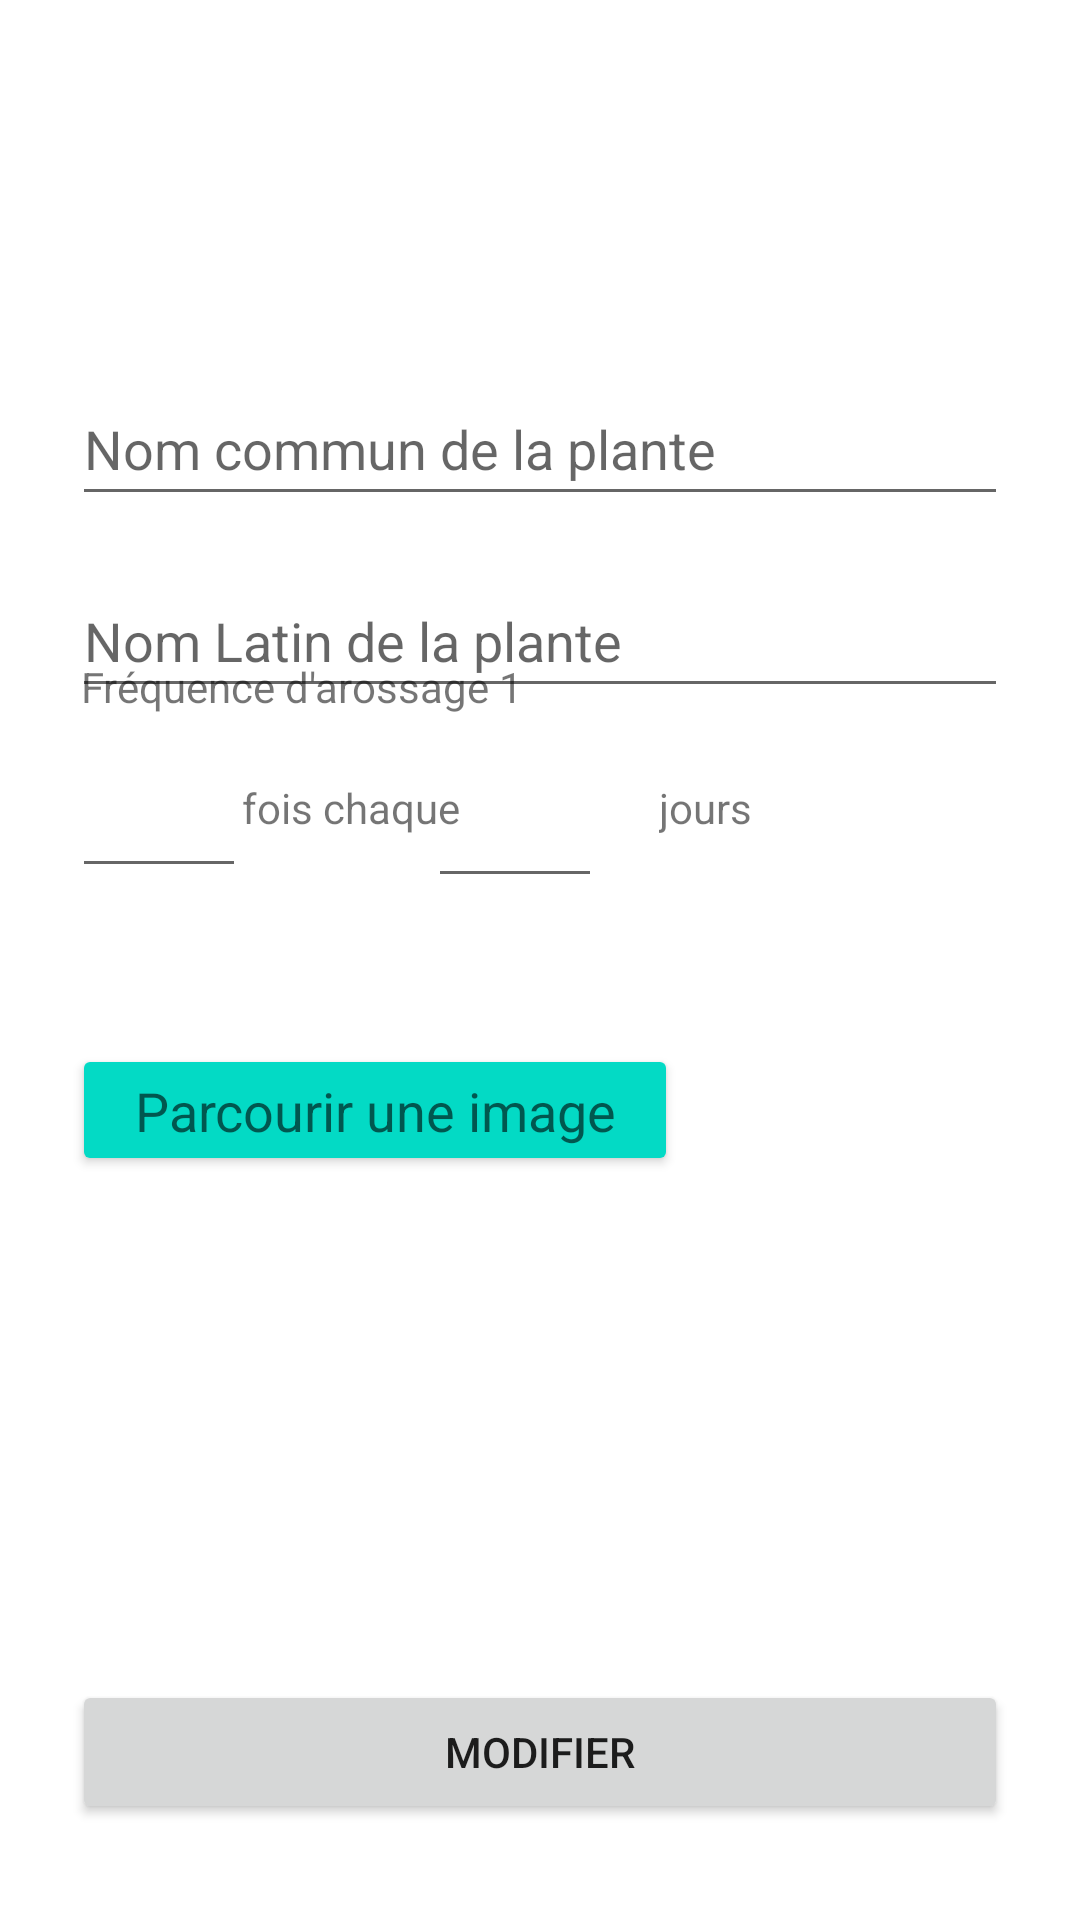

Here is an Android app screen rendered from its layout file. Give the layout XML and the strings, colors and styles it references.
<!-- AndroidManifest.xml: application theme Theme.ProjetMobile -->
<!-- res/layout/fragment_update.xml -->
<?xml version="1.0" encoding="utf-8"?>
<androidx.constraintlayout.widget.ConstraintLayout xmlns:android="http://schemas.android.com/apk/res/android"
    xmlns:tools="http://schemas.android.com/tools"
    android:layout_width="match_parent"
    android:layout_height="match_parent"
    xmlns:app="http://schemas.android.com/apk/res-auto"
    tools:context=".fragments.update.UpdateFragment"
    android:padding="24dp">

    <EditText
        android:id="@+id/updateNomC_et"
        android:layout_width="match_parent"
        android:layout_height="wrap_content"
        android:layout_marginTop="100dp"
        android:ems="10"
        android:hint="Nom commun de la plante"
        android:inputType="textPersonName"
        android:minHeight="48dp"
        app:layout_constraintEnd_toEndOf="parent"
        app:layout_constraintHorizontal_bias="0.5"
        app:layout_constraintStart_toStartOf="parent"
        app:layout_constraintTop_toTopOf="parent" />

    <EditText
        android:id="@+id/updateNomL_et"
        android:layout_width="match_parent"
        android:layout_height="wrap_content"
        android:layout_marginTop="16dp"
        android:ems="10"
        android:hint="Nom Latin de la plante"
        android:inputType="textPersonName"
        android:minHeight="48dp"
        app:layout_constraintEnd_toEndOf="parent"
        app:layout_constraintHorizontal_bias="0.5"
        app:layout_constraintStart_toStartOf="parent"
        app:layout_constraintTop_toBottomOf="@+id/updateNomC_et" />


    <Button
        android:id="@+id/update_btn"
        android:layout_width="match_parent"
        android:layout_height="wrap_content"
        android:layout_marginTop="324dp"
        android:text="Modifier"
        app:layout_constraintEnd_toEndOf="parent"
        app:layout_constraintStart_toStartOf="parent"
        app:layout_constraintTop_toBottomOf="@+id/updateNomL_et" />

    <TextView
        android:id="@+id/textView"
        android:layout_width="wrap_content"
        android:layout_height="wrap_content"
        android:text="Fréquence d'arossage 1"
        app:layout_constraintBottom_toBottomOf="parent"
        app:layout_constraintEnd_toEndOf="parent"
        app:layout_constraintHorizontal_bias="0.019"
        app:layout_constraintStart_toStartOf="parent"
        app:layout_constraintTop_toTopOf="parent"
        app:layout_constraintVertical_bias="0.341" />

    <androidx.constraintlayout.widget.Guideline
        android:id="@+id/guideline2"
        android:layout_width="wrap_content"
        android:layout_height="wrap_content"
        android:orientation="horizontal"
        app:layout_constraintBottom_toBottomOf="parent"
        app:layout_constraintEnd_toEndOf="parent"
        app:layout_constraintGuide_end="474dp"
        app:layout_constraintHorizontal_bias="0.5"
        app:layout_constraintStart_toStartOf="parent"
        app:layout_constraintTop_toTopOf="parent" />

    <androidx.constraintlayout.widget.Guideline
        android:id="@+id/guideline3"
        android:layout_width="wrap_content"
        android:layout_height="wrap_content"
        android:orientation="horizontal"
        app:layout_constraintGuide_begin="360dp" />

    <TextView
        android:id="@+id/textView2"
        android:layout_width="wrap_content"
        android:layout_height="wrap_content"
        android:text="fois chaque"
        app:layout_constraintBottom_toBottomOf="parent"
        app:layout_constraintEnd_toEndOf="parent"
        app:layout_constraintHorizontal_bias="0.237"
        app:layout_constraintStart_toStartOf="parent"
        app:layout_constraintTop_toTopOf="parent"
        app:layout_constraintVertical_bias="0.411" />

    <TextView
        android:id="@+id/textView3"
        android:layout_width="wrap_content"
        android:layout_height="wrap_content"
        android:text="jours"
        app:layout_constraintBottom_toBottomOf="parent"
        app:layout_constraintEnd_toEndOf="parent"
        app:layout_constraintHorizontal_bias="0.696"
        app:layout_constraintStart_toStartOf="parent"
        app:layout_constraintTop_toTopOf="parent"
        app:layout_constraintVertical_bias="0.411" />

    <EditText
        android:id="@+id/updatefrequenc1"
        android:layout_width="58dp"
        android:layout_height="48dp"
        android:ems="10"
        android:inputType="number"
        app:layout_constraintBottom_toBottomOf="parent"
        app:layout_constraintEnd_toEndOf="parent"
        app:layout_constraintHorizontal_bias="0.0"
        app:layout_constraintStart_toStartOf="parent"
        app:layout_constraintTop_toTopOf="parent"
        android:contentDescription="frequence"
        app:layout_constraintVertical_bias="0.412" />

    <EditText
        android:id="@+id/updatefrequence2"
        android:layout_width="58dp"
        android:layout_height="48dp"
        android:ems="10"
        android:inputType="number"
        android:contentDescription="jours"
        app:layout_constraintBottom_toBottomOf="parent"
        app:layout_constraintEnd_toEndOf="parent"
        app:layout_constraintHorizontal_bias="0.467"
        app:layout_constraintStart_toStartOf="parent"
        app:layout_constraintTop_toTopOf="parent"
        app:layout_constraintVertical_bias="0.418" />
    <Button
        android:id="@+id/choixImage"
        android:layout_width="202dp"
        android:layout_height="44dp"
        android:layout_marginTop="112dp"
        android:backgroundTint="@color/teal_200"
        android:text="Parcourir une image"
        android:textAppearance="@style/TextAppearance.AppCompat.Medium"
        app:layout_constraintEnd_toEndOf="parent"
        app:layout_constraintHorizontal_bias="0.0"
        app:layout_constraintStart_toStartOf="parent"
        app:layout_constraintTop_toBottomOf="@+id/updateNomL_et" />

    <ImageView
        android:id="@+id/imageView2"
        android:layout_width="176dp"
        android:layout_height="143dp"
        app:layout_constraintBottom_toTopOf="@+id/update_btn"
        app:layout_constraintEnd_toEndOf="parent"
        app:layout_constraintHorizontal_bias="0.004"
        app:layout_constraintStart_toStartOf="parent"
        app:layout_constraintTop_toBottomOf="@+id/choixImage"
        app:layout_constraintVertical_bias="0.32"
        tools:src="@tools:sample/avatars" />

</androidx.constraintlayout.widget.ConstraintLayout>
<!-- resources referenced by this layout -->
<resources>
  <style name="Theme.ProjetMobile" parent="Theme.MaterialComponents.DayNight.DarkActionBar">
          
          <item name="colorPrimary">@color/purple_500</item>
          <item name="colorPrimaryVariant">@color/purple_700</item>
          <item name="colorOnPrimary">@color/white</item>
          
          <item name="colorSecondary">@color/teal_200</item>
          <item name="colorSecondaryVariant">@color/teal_700</item>
          <item name="colorOnSecondary">@color/black</item>
          
          <item name="android:statusBarColor" tools:targetApi="l">?attr/colorPrimaryVariant</item>
          
          <item name="actionBarSize">36dip</item>
      </style>
  <!-- not gathered from this repository: default colours our renderer supplied (Android Studio template values) -->
  <color name="purple_500">#FF6200EE</color>
  <color name="purple_700">#FF3700B3</color>
  <color name="teal_200">#FF03DAC5</color>
  <color name="teal_700">#FF018786</color>
  <color name="black">#FF000000</color>
  <color name="white">#FFFFFFFF</color>
</resources>
